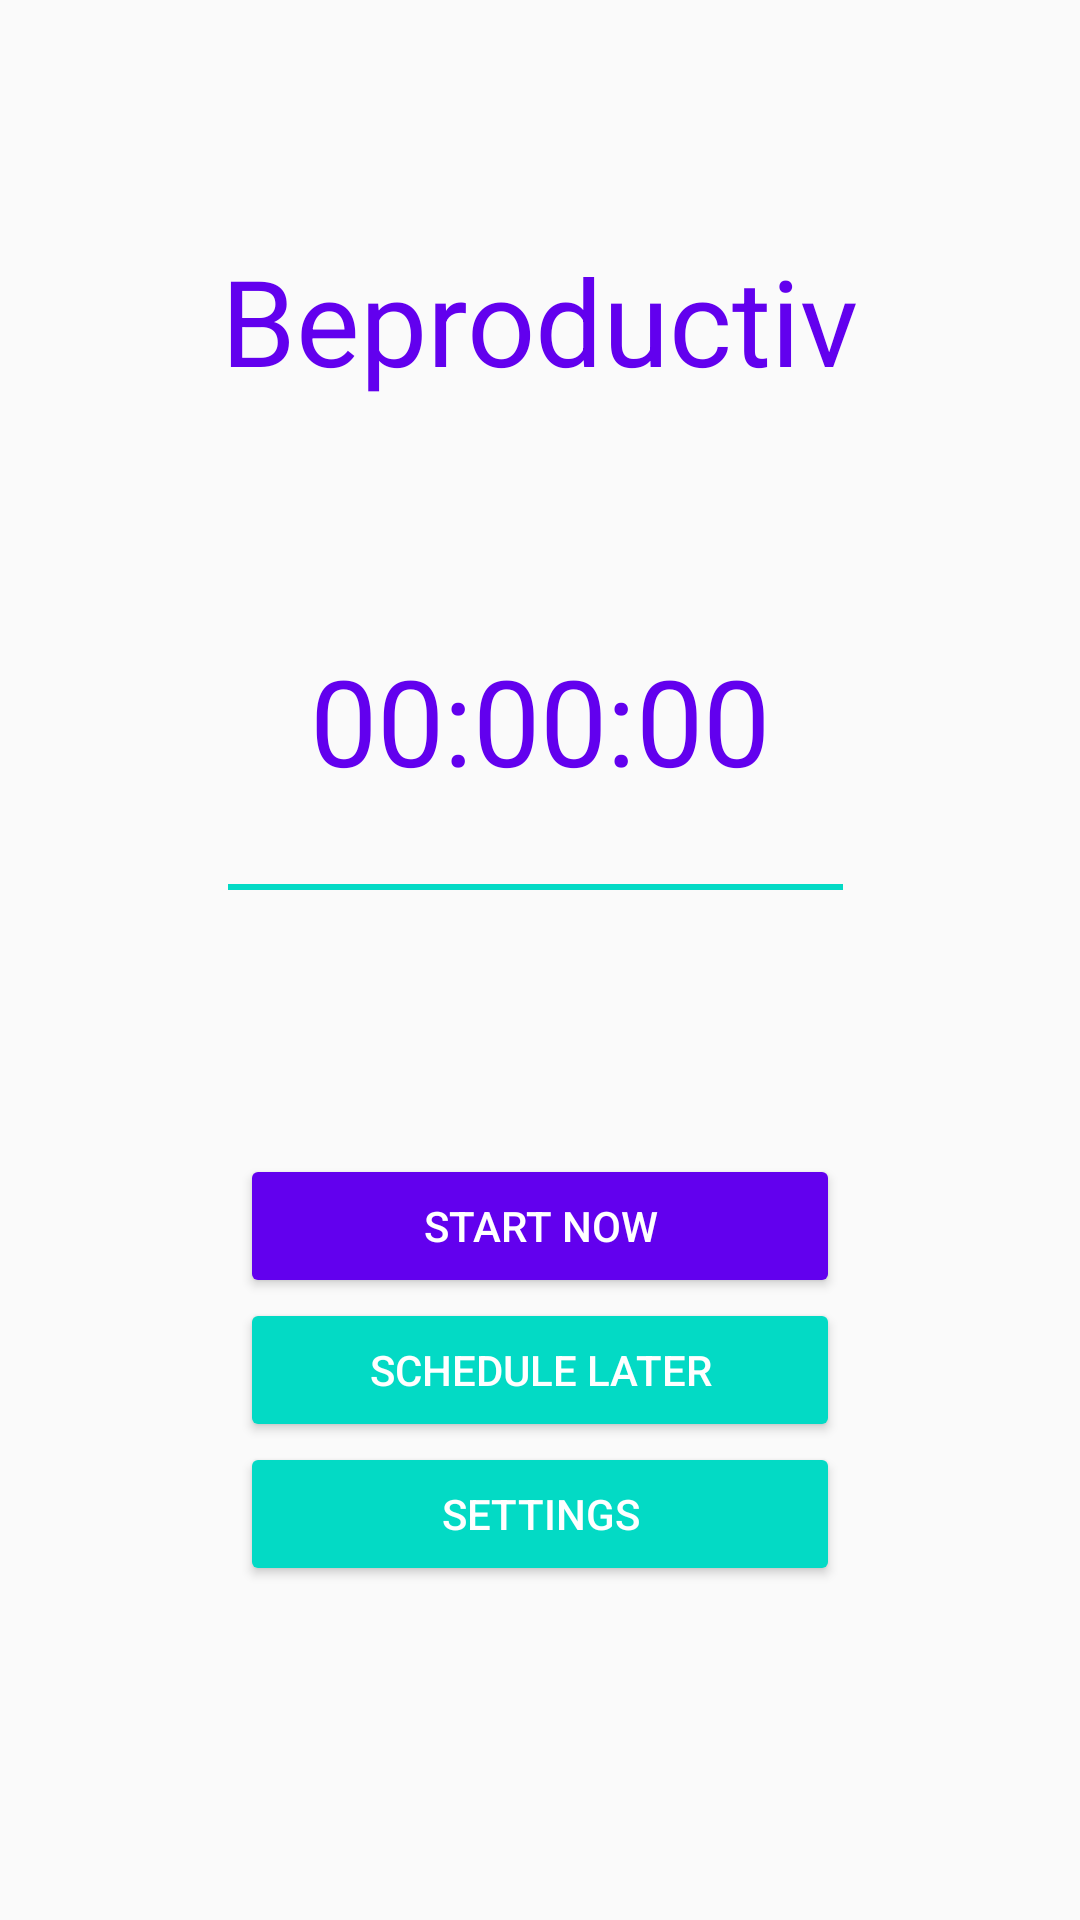

This screen was rendered from an Android layout file. Write that file and the resources it references.
<!-- AndroidManifest.xml: application theme AppTheme -->
<!-- res/layout/activity_main.xml -->
<?xml version="1.0" encoding="utf-8"?>
<LinearLayout xmlns:android="http://schemas.android.com/apk/res/android"
    xmlns:app="http://schemas.android.com/apk/res-auto"
    xmlns:tools="http://schemas.android.com/tools"
    android:layout_width="match_parent"
    android:layout_height="match_parent"
    android:orientation="vertical"
    android:gravity="center_horizontal"
    tools:context=".MainActivity">

    <TextView
        android:layout_width="wrap_content"
        android:layout_height="wrap_content"
        android:text="Beproductiv"
        android:layout_gravity="center"
        android:layout_marginTop="80sp"
        android:textColor="@color/colorPrimary"
        android:textSize="40sp"/>

    <TextView
        android:layout_width="wrap_content"
        android:layout_height="wrap_content"
        android:text="00:00:00"
        android:layout_gravity="center"
        android:layout_marginTop="80sp"
        android:layout_marginBottom="20sp"
        android:textColor="@color/colorPrimary"
        android:textSize="40sp"/>

    <SeekBar
        android:id="@+id/seekBar"
        android:layout_width="240dp"
        android:layout_height="wrap_content"
        android:layout_gravity="center_horizontal"
        android:layout_marginBottom="80sp"
        android:progress="100"
        android:thumbTint="@android:color/transparent"/>

    <Button
        android:id="@+id/startButton"
        android:layout_width="200dp"
        android:layout_height="wrap_content"
        android:layout_gravity="center_horizontal"
        android:backgroundTint="@color/colorPrimary"
        android:textColor="#FFFFFF"
        android:text="Start Now" />

    <Button
        android:id="@+id/scheduleButton"
        android:layout_width="200dp"
        android:layout_height="wrap_content"
        android:layout_gravity="center_horizontal"
        android:backgroundTint="@color/colorAccent"
        android:textColor="#FFFFFF"
        android:text="Schedule Later" />

    <Button
        android:id="@+id/settingsButton"
        android:layout_width="200dp"
        android:layout_height="wrap_content"
        android:layout_gravity="center_horizontal"
        android:backgroundTint="@color/colorAccent"
        android:textColor="#FFFFFF"
        android:text="Settings" />
</LinearLayout>
<!-- resources referenced by this layout -->
<resources>
  <style name="AppTheme" parent="Theme.AppCompat.Light.NoActionBar">
          
          <item name="colorPrimary">@color/colorPrimary</item>
          <item name="colorPrimaryDark">@color/colorPrimaryDark</item>
          <item name="colorAccent">@color/colorAccent</item>
      </style>
  <!-- not gathered from this repository: default colours our renderer supplied (Android Studio template values) -->
  <color name="colorPrimary">#FF6200EE</color>
  <color name="colorPrimaryDark">#FF3700B3</color>
  <color name="colorAccent">#FF03DAC5</color>
</resources>
